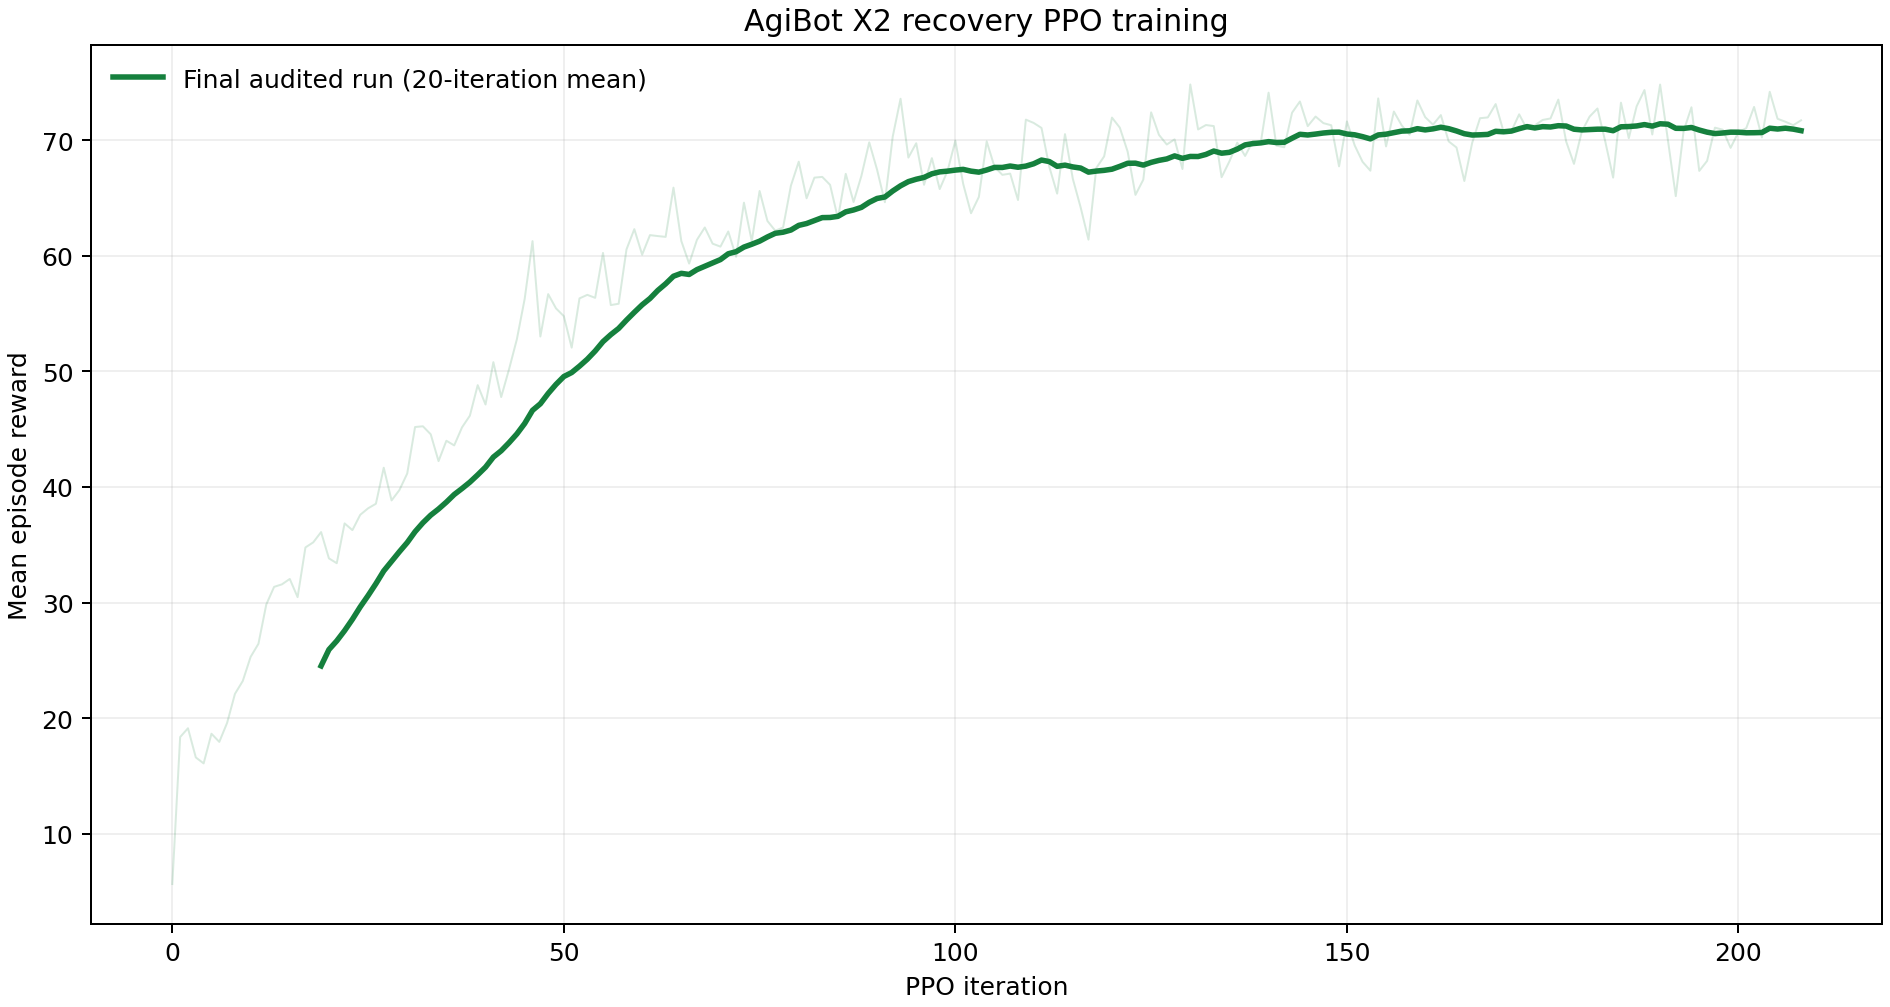

The table this chart was drawn from, first rows:
phase, iteration, mean_reward
final_audited, 0, 5.667
final_audited, 1, 18.38
final_audited, 2, 19.14
final_audited, 3, 16.61
final_audited, 4, 16.1
final_audited, 5, 18.66
final_audited, 6, 17.96
final_audited, 7, 19.61
final_audited, 8, 22.11
final_audited, 9, 23.23
final_audited, 10, 25.31
final_audited, 11, 26.44
final_audited, 12, 29.84
final_audited, 13, 31.36
final_audited, 14, 31.58
final_audited, 15, 32.05
final_audited, 16, 30.47
final_audited, 17, 34.77
final_audited, 18, 35.21
final_audited, 19, 36.1
final_audited, 20, 33.83
final_audited, 21, 33.41
final_audited, 22, 36.85
final_audited, 23, 36.27
final_audited, 24, 37.6
final_audited, 25, 38.16
final_audited, 26, 38.55
final_audited, 27, 41.67
final_audited, 28, 38.84
final_audited, 29, 39.73
final_audited, 30, 41.17
final_audited, 31, 45.19
final_audited, 32, 45.25
final_audited, 33, 44.56
final_audited, 34, 42.24
final_audited, 35, 44
final_audited, 36, 43.6
final_audited, 37, 45.16
final_audited, 38, 46.17
final_audited, 39, 48.81
final_audited, 40, 47.13
final_audited, 41, 50.79
final_audited, 42, 47.78
final_audited, 43, 50.18
final_audited, 44, 52.77
final_audited, 45, 56.27
final_audited, 46, 61.26
final_audited, 47, 53.01
final_audited, 48, 56.68
final_audited, 49, 55.44
final_audited, 50, 54.77
final_audited, 51, 52.05
final_audited, 52, 56.31
final_audited, 53, 56.62
final_audited, 54, 56.36
final_audited, 55, 60.24
final_audited, 56, 55.73
final_audited, 57, 55.84
final_audited, 58, 60.54
final_audited, 59, 62.3
... 149 more rows
